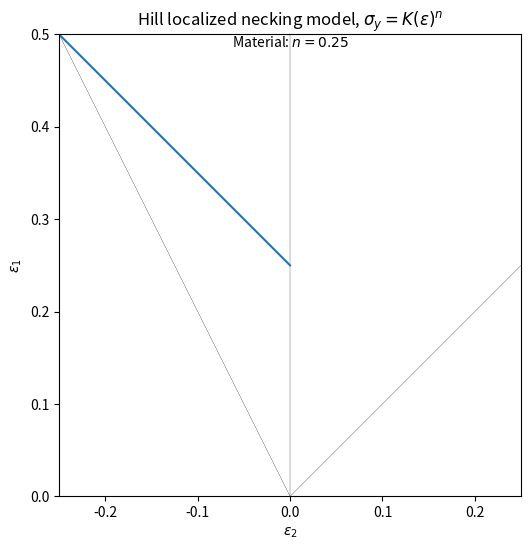

Source code (Python): (Note: this script raises an exception after producing the figure.)
#!/usr/bin/env python3
# -*- coding: utf-8 -*-

"""
[redacted]
"""

from math import sqrt
import numpy as np
import matplotlib.pyplot as plt


def a(b):
    return (2*b+1)/(2+b)
    
# Swift with s=K*e^n

def e1s(b, n):
    return n*sqrt(3)/(2*sqrt(1+b+b**2)) * 4*(1-a(b)+a(b)**2)**(3/2) / ((2-a(b))**2 + (2*a(b)-1)**2*a(b))

def e2s(b, n):
    return b*e1s(b, n)

# Hill with s=K(e0+e)^n

def e1h(beta, n, e0=0):
    return n/(1+beta) - e0*sqrt(3)/2*sqrt(1+beta+beta**2)

def e2h(b, n, e0=0):
    return b*e1h(b, n, e0)



def plot_Swift(n):
    beta = np.linspace(-0.99, 1, 100)
    e10 = [e1s(b, n) for b in beta]
    e20 = [e2s(b, n) for b in beta]
    
    fig, ax = plt.subplots(figsize=(6,6))
    ax.axvline(x=0, color='k', lw=0.2)
    ax.plot((0,1), (0,1), 'k', lw=0.2)
    ax.plot((0,-0.5), (0,1), 'k', lw=0.2)
    ax.plot(e20, e10, label=r'$\varepsilon_0 = 0$')
    
    ax.axis([-0.25, 0.25, 0, 0.5])
    ax.set_aspect('equal')
    ax.set_xlabel(r'$\varepsilon_2$')
    ax.set_ylabel(r'$\varepsilon_1$')
    text = r'$\sigma_y=K(\overline{\varepsilon})^n$'
    plt.title(r'Swift diffuse necking model, %s' % text)
    plt.text(0.5, 1, r'Material: $n=%s$' % n, horizontalalignment='center', verticalalignment='top', transform=ax.transAxes)
    #plt.legend(title=r'Material: $n=%s$' % n)
    #plt.savefig('necking_local_Swift.png')
    plt.show()

def plot_Swift_Hill(n):
    beta = np.linspace(-0.99, 1, 100)
    beta1 = np.linspace(-0.99, 0, 100)
    e10 = [e1s(b, n) for b in beta]
    e20 = [e2s(b, n) for b in beta]
    e11 = [e1h(b, n) for b in beta1]
    e21 = [e2h(b, n) for b in beta1]
    
    fig, ax = plt.subplots(figsize=(6,6))
    ax.axvline(x=0, color='k', lw=0.2)
    ax.plot((0,1), (0,1), 'k', lw=0.2)
    ax.plot((0,-0.5), (0,1), 'k', lw=0.2)
    ax.plot((0,-1), (0,1), 'k', lw=0.2)
    ax.plot((0,-2), (0,1), 'k', lw=0.2)
    ax.plot(e20, e10, label=r'Swift')
    ax.plot(e21, e11, label=r'Hill')
    
    ax.axis([-0.25, 0.25, 0, 0.5])
    ax.set_aspect('equal')
    ax.set_xlabel(r'$\varepsilon_2$')
    ax.set_ylabel(r'$\varepsilon_1$')
    text = r'$\sigma_y=K(\overline{\varepsilon})^n$'
    plt.title(r'Necking models, with %s' % text)
    plt.legend(title=r'Material: $n=%s$' % n)
    #plt.savefig('necking_local_Swift.png')
    plt.show()

def plot_Hill(n, e0=[]):
    b = np.linspace(-0.99, 0, 100)
    e10 = [e1h(beta, n) for beta in b]
    e20 = [e2h(beta, n) for beta in b]
    
    fig, ax = plt.subplots(figsize=(6,6))
    ax.axvline(x=0, color='k', lw=0.2)
    ax.plot((0,1), (0,1), 'k', lw=0.2)
    ax.plot((0,-0.5), (0,1), 'k', lw=0.2)
    ax.plot(e20, e10, label=r'$\varepsilon_0 = 0$')
    
    for e0_ in e0:
        e11 = [e1h(beta, n, e0_) for beta in b]
        e21 = [e2h(beta, n, e0_) for beta in b]
        
        ax.plot(e21, e11, label=r'$\varepsilon_0 = %s$' % e0_)
    
    ax.axis([-0.25, 0.25, 0, 0.5])
    ax.set_aspect('equal')
    ax.set_xlabel(r'$\varepsilon_2$')
    ax.set_ylabel(r'$\varepsilon_1$')
    if not e0:
        text = r'$\sigma_y=K(\varepsilon)^n$'
    else:
        text = r'$\sigma_y=K(\varepsilon_0+\varepsilon)^n$'
        plt.legend()
    plt.title(r'Hill localized necking model, %s' % text)
    plt.text(0.5, 1, r'Material: $n=%s$' % n, horizontalalignment='center', verticalalignment='top', transform=ax.transAxes)
    #plt.legend(title=r'Material: $n=%s$' % n)
    #plt.savefig('necking_local_Hill.png')
    plt.show()
    
if __name__ == "__main__":
    plot_Hill(0.25)
    plot_Hill(n=0.25, e0list=(0.1, 0.2, 0.3, 0.4))
